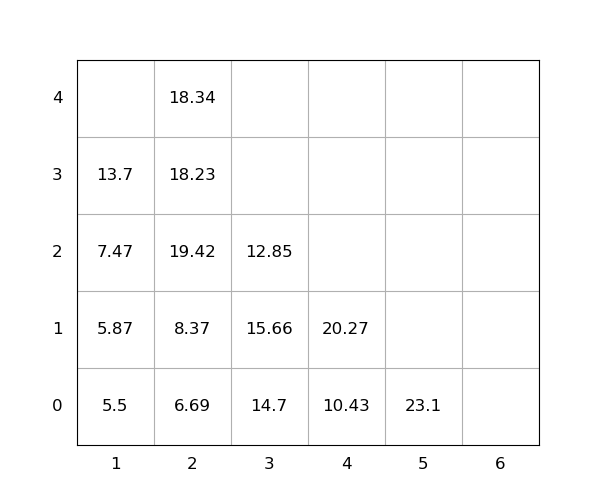

The file beside this chart, header and first rows:
idx, loc_x, loc_y, loc_z, weight, seq, emerg, reloc, size(ft)
1, 2, 0, 0, 6.69, 1, 0, 0, 20
2, 2, 0, 1, 8.37, 2, 0, 0, 20
3, 3, 0, 0, 14.7, 3, 0, 1.0, 20
4, 1, 0, 0, 5.5, 4, 0, 0, 20
5, 1, 0, 1, 5.87, 5, 0, 0, 20
6, 2, 0, 2, 19.42, 6, 0, 1.0, 20
7, 2, 0, 3, 18.23, 7, 0, 1.0, 20
8, 5, 0, 0, 23.1, 8, 0, 0, 20
9, 3, 0, 1, 15.66, 9, 0, 1.0, 20
10, 2, 0, 4, 18.34, 10, 0, 1.0, 20
11, 3, 0, 2, 12.85, 11, 0, 1.0, 20
12, 1, 0, 2, 7.47, 12, 0, 0, 20
13, 4, 0, 0, 10.43, 13, 0, 0, 20
14, 1, 0, 3, 13.7, 14, 0, 0, 20
15, 4, 0, 1, 20.27, 15, 0, 0, 20
